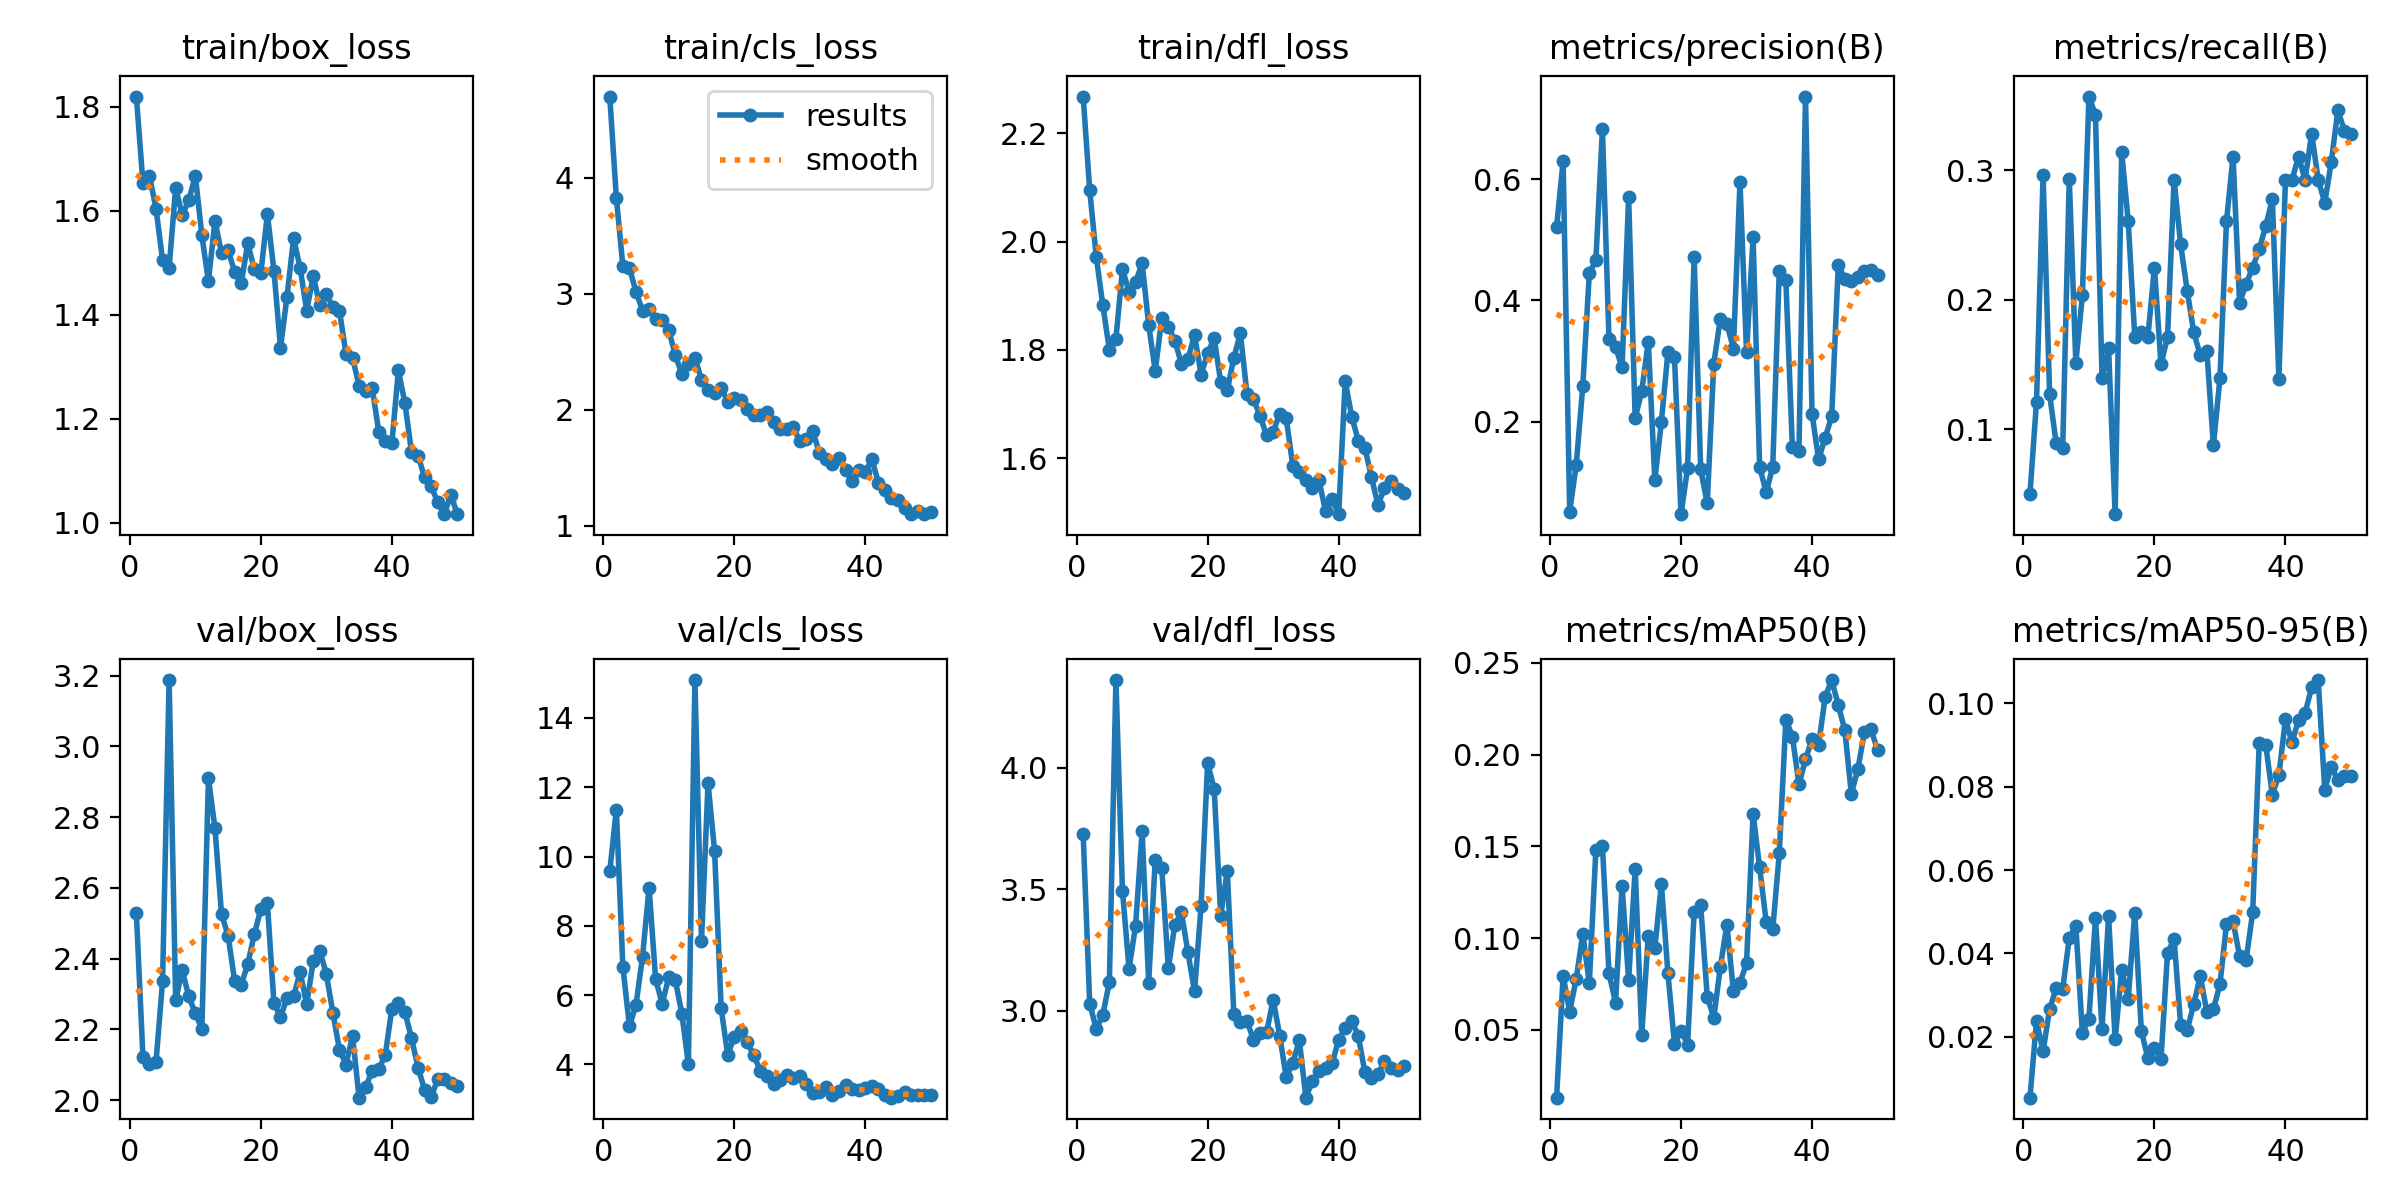

Data behind this chart, as committed beside it:
epoch, time, train/box_loss, train/cls_loss, train/dfl_loss, metrics/precision(B), metrics/recall(B), metrics/mAP50(B), metrics/mAP50-95(B), val/box_loss, val/cls_loss, val/dfl_loss, lr/pg0, lr/pg1, lr/pg2
1, 135.9, 1.82, 4.702, 2.268, 0.521, 0.05, 0.01311, 0.0054, 2.529, 9.57, 3.727, 6.666e-05, 6.666e-05, 6.666e-05
2, 233.1, 1.654, 3.83, 2.095, 0.6297, 0.1214, 0.07958, 0.02386, 2.123, 11.36, 3.029, 0.0001416, 0.0001416, 0.0001416
3, 346.5, 1.667, 3.238, 1.972, 0.05153, 0.2964, 0.06003, 0.01652, 2.103, 6.822, 2.925, 0.0002134, 0.0002134, 0.0002134
4, 447.1, 1.604, 3.223, 1.882, 0.1284, 0.127, 0.07786, 0.02664, 2.108, 5.105, 2.983, 0.0002822, 0.0002822, 0.0002822
5, 549.4, 1.505, 3.019, 1.8, 0.2581, 0.08929, 0.1022, 0.03169, 2.337, 5.712, 3.118, 0.0003478, 0.0003478, 0.0003478
6, 649.8, 1.491, 2.854, 1.821, 0.445, 0.08571, 0.07559, 0.03155, 3.187, 7.109, 4.361, 0.0004104, 0.0004104, 0.0004104
7, 741.7, 1.644, 2.867, 1.949, 0.4662, 0.2937, 0.148, 0.04372, 2.283, 9.101, 3.493, 0.0004699, 0.0004699, 0.0004699
8, 842.5, 1.592, 2.784, 1.908, 0.6832, 0.1514, 0.1502, 0.0467, 2.367, 6.458, 3.172, 0.0005264, 0.0005264, 0.0005264
9, 944.4, 1.62, 2.775, 1.926, 0.3364, 0.2036, 0.08096, 0.0209, 2.293, 5.755, 3.349, 0.0005797, 0.0005797, 0.0005797
10, 1040, 1.668, 2.685, 1.96, 0.3231, 0.3571, 0.0649, 0.02434, 2.246, 6.51, 3.739, 0.00063, 0.00063, 0.00063
11, 1134, 1.553, 2.474, 1.847, 0.2893, 0.3429, 0.1283, 0.04854, 2.201, 6.438, 3.116, 0.0006772, 0.0006772, 0.0006772
12, 1228, 1.465, 2.306, 1.761, 0.571, 0.1393, 0.0771, 0.02179, 2.91, 5.467, 3.622, 0.0007213, 0.0007213, 0.0007213
13, 1321, 1.58, 2.394, 1.858, 0.2056, 0.1626, 0.1378, 0.04896, 2.768, 4.008, 3.586, 0.0007623, 0.0007623, 0.0007623
14, 1416, 1.519, 2.448, 1.843, 0.25, 0.0344, 0.04745, 0.0194, 2.526, 15.09, 3.175, 0.0008003, 0.0008003, 0.0008003
15, 1507, 1.524, 2.257, 1.817, 0.332, 0.3143, 0.1013, 0.03608, 2.465, 7.557, 3.354, 0.000803, 0.000803, 0.000803
16, 1603, 1.483, 2.166, 1.774, 0.1034, 0.2607, 0.09467, 0.02919, 2.337, 12.13, 3.404, 0.000781, 0.000781, 0.000781
17, 1699, 1.46, 2.145, 1.783, 0.1994, 0.1714, 0.1295, 0.04979, 2.326, 10.16, 3.24, 0.000759, 0.000759, 0.000759
18, 1807, 1.537, 2.191, 1.828, 0.3146, 0.175, 0.08076, 0.02144, 2.384, 5.63, 3.079, 0.000737, 0.000737, 0.000737
19, 1902, 1.489, 2.069, 1.754, 0.3064, 0.1714, 0.04246, 0.01484, 2.469, 4.274, 3.431, 0.000715, 0.000715, 0.000715
20, 1997, 1.48, 2.099, 1.794, 0.0472, 0.225, 0.04961, 0.01738, 2.54, 4.789, 4.02, 0.000693, 0.000693, 0.000693
21, 2104, 1.594, 2.083, 1.822, 0.1232, 0.1501, 0.04203, 0.01468, 2.557, 4.963, 3.911, 0.000671, 0.000671, 0.000671
22, 2199, 1.485, 2.003, 1.741, 0.4724, 0.1714, 0.1142, 0.04002, 2.275, 4.636, 3.391, 0.000649, 0.000649, 0.000649
23, 2258, 1.337, 1.954, 1.726, 0.1211, 0.2929, 0.118, 0.04353, 2.236, 4.26, 3.577, 0.000627, 0.000627, 0.000627
24, 2311, 1.435, 1.952, 1.785, 0.06493, 0.2429, 0.068, 0.02286, 2.288, 3.8, 2.985, 0.0006051, 0.0006051, 0.0006051
25, 2365, 1.547, 1.983, 1.831, 0.2956, 0.2071, 0.05672, 0.02165, 2.293, 3.67, 2.955, 0.0005831, 0.0005831, 0.0005831
26, 2421, 1.49, 1.893, 1.719, 0.37, 0.175, 0.08417, 0.02782, 2.363, 3.444, 2.957, 0.0005611, 0.0005611, 0.0005611
27, 2476, 1.408, 1.837, 1.709, 0.3613, 0.1571, 0.1074, 0.03456, 2.271, 3.561, 2.881, 0.0005391, 0.0005391, 0.0005391
28, 2531, 1.475, 1.837, 1.678, 0.3206, 0.1607, 0.07095, 0.02601, 2.393, 3.697, 2.906, 0.0005171, 0.0005171, 0.0005171
29, 2586, 1.419, 1.847, 1.642, 0.5949, 0.08761, 0.0756, 0.02661, 2.422, 3.605, 2.91, 0.0004951, 0.0004951, 0.0004951
30, 2639, 1.44, 1.731, 1.649, 0.3141, 0.1393, 0.0865, 0.03259, 2.356, 3.663, 3.046, 0.0004731, 0.0004731, 0.0004731
31, 2692, 1.416, 1.745, 1.682, 0.5042, 0.2607, 0.1678, 0.04698, 2.247, 3.426, 2.897, 0.0004511, 0.0004511, 0.0004511
32, 2746, 1.408, 1.814, 1.673, 0.1253, 0.3107, 0.1386, 0.04776, 2.143, 3.176, 2.726, 0.0004291, 0.0004291, 0.0004291
33, 2799, 1.325, 1.627, 1.586, 0.08308, 0.1978, 0.1088, 0.03931, 2.101, 3.218, 2.785, 0.0004071, 0.0004071, 0.0004071
34, 2853, 1.317, 1.576, 1.574, 0.1254, 0.2124, 0.1049, 0.03849, 2.182, 3.338, 2.878, 0.0003851, 0.0003851, 0.0003851
35, 2907, 1.264, 1.531, 1.56, 0.4493, 0.225, 0.1462, 0.04986, 2.007, 3.121, 2.642, 0.0003631, 0.0003631, 0.0003631
36, 2961, 1.253, 1.579, 1.545, 0.4338, 0.2393, 0.2191, 0.09051, 2.036, 3.226, 2.712, 0.0003411, 0.0003411, 0.0003411
37, 3014, 1.26, 1.478, 1.559, 0.1572, 0.2571, 0.2098, 0.08996, 2.084, 3.401, 2.751, 0.0003191, 0.0003191, 0.0003191
38, 3068, 1.176, 1.384, 1.502, 0.1512, 0.2778, 0.1837, 0.07808, 2.088, 3.282, 2.765, 0.0002971, 0.0002971, 0.0002971
39, 3121, 1.159, 1.477, 1.524, 0.7364, 0.139, 0.1974, 0.0828, 2.128, 3.264, 2.783, 0.0002751, 0.0002751, 0.0002751
40, 3177, 1.153, 1.459, 1.496, 0.2128, 0.2929, 0.2083, 0.09615, 2.259, 3.326, 2.88, 0.0002531, 0.0002531, 0.0002531
41, 3236, 1.293, 1.574, 1.742, 0.1378, 0.2929, 0.2052, 0.09068, 2.273, 3.386, 2.928, 0.0002311, 0.0002311, 0.0002311
42, 3301, 1.23, 1.371, 1.677, 0.1729, 0.3107, 0.2313, 0.09596, 2.249, 3.293, 2.957, 0.0002091, 0.0002091, 0.0002091
43, 3359, 1.137, 1.31, 1.632, 0.2089, 0.2929, 0.2406, 0.09765, 2.175, 3.126, 2.896, 0.0001871, 0.0001871, 0.0001871
44, 3417, 1.129, 1.234, 1.619, 0.4579, 0.3286, 0.227, 0.1039, 2.092, 3.04, 2.747, 0.0001651, 0.0001651, 0.0001651
45, 3472, 1.088, 1.22, 1.565, 0.4361, 0.2929, 0.2133, 0.1056, 2.029, 3.099, 2.721, 0.0001431, 0.0001431, 0.0001431
46, 3529, 1.071, 1.155, 1.514, 0.4325, 0.275, 0.1786, 0.07931, 2.008, 3.194, 2.738, 0.0001211, 0.0001211, 0.0001211
47, 3590, 1.04, 1.098, 1.544, 0.4378, 0.3067, 0.1921, 0.08476, 2.06, 3.111, 2.791, 9.91012e-05, 9.91012e-05, 9.91012e-05
48, 3651, 1.017, 1.126, 1.558, 0.4481, 0.3464, 0.2122, 0.08169, 2.059, 3.11, 2.766, 7.71034e-05, 7.71034e-05, 7.71034e-05
49, 3713, 1.054, 1.103, 1.544, 0.4506, 0.3308, 0.2138, 0.08262, 2.048, 3.109, 2.758, 5.51056e-05, 5.51056e-05, 5.51056e-05
50, 3777, 1.017, 1.113, 1.536, 0.442, 0.3286, 0.2024, 0.08262, 2.041, 3.122, 2.771, 3.31078e-05, 3.31078e-05, 3.31078e-05
